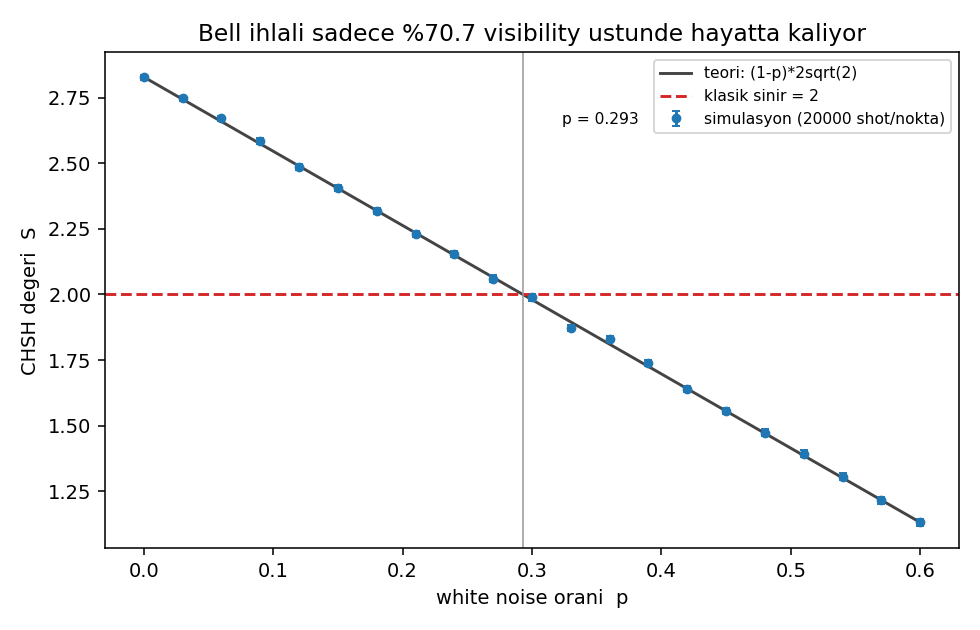

Source data for this figure (header and first rows):
noise_p, visibility, S, stderr, S_theory
0.0, 1.0, 2.827, 0.01001, 2.828
0.03, 0.97, 2.748, 0.01028, 2.744
0.06, 0.94, 2.671, 0.01053, 2.659
0.09, 0.91, 2.585, 0.01079, 2.574
0.12, 0.88, 2.486, 0.01108, 2.489
0.15, 0.85, 2.405, 0.0113, 2.404
0.18, 0.82, 2.32, 0.01152, 2.319
0.21, 0.79, 2.231, 0.01174, 2.234
0.24, 0.76, 2.155, 0.01191, 2.15
0.27, 0.73, 2.061, 0.01212, 2.065
0.3, 0.7, 1.989, 0.01227, 1.98
0.33, 0.67, 1.873, 0.0125, 1.895
0.36, 0.64, 1.829, 0.01258, 1.81
0.39, 0.61, 1.738, 0.01274, 1.725
0.42, 0.58, 1.64, 0.0129, 1.64
0.45, 0.55, 1.556, 0.01303, 1.556
0.48, 0.52, 1.474, 0.01315, 1.471
0.51, 0.49, 1.393, 0.01326, 1.386
0.54, 0.46, 1.305, 0.01337, 1.301
0.57, 0.43, 1.216, 0.01347, 1.216
0.6, 0.4, 1.132, 0.01356, 1.131
